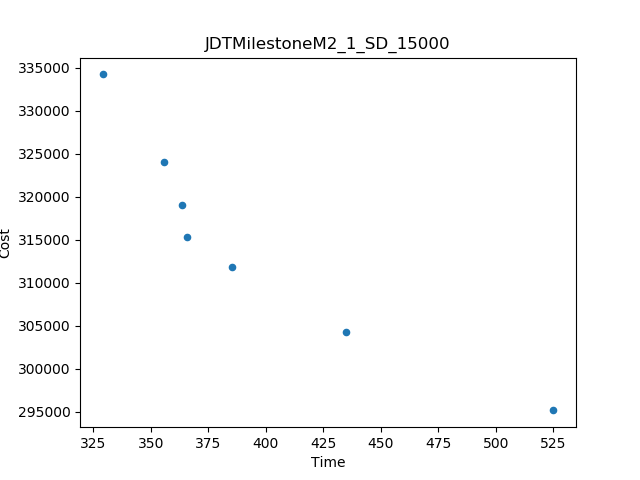

Values plotted in this chart, from the file beside it:
Time, Cost
329.1, 334221
525, 295171
434.7, 304244
385.2, 311840
355.7, 324019
365.9, 315275
363.6, 319088
